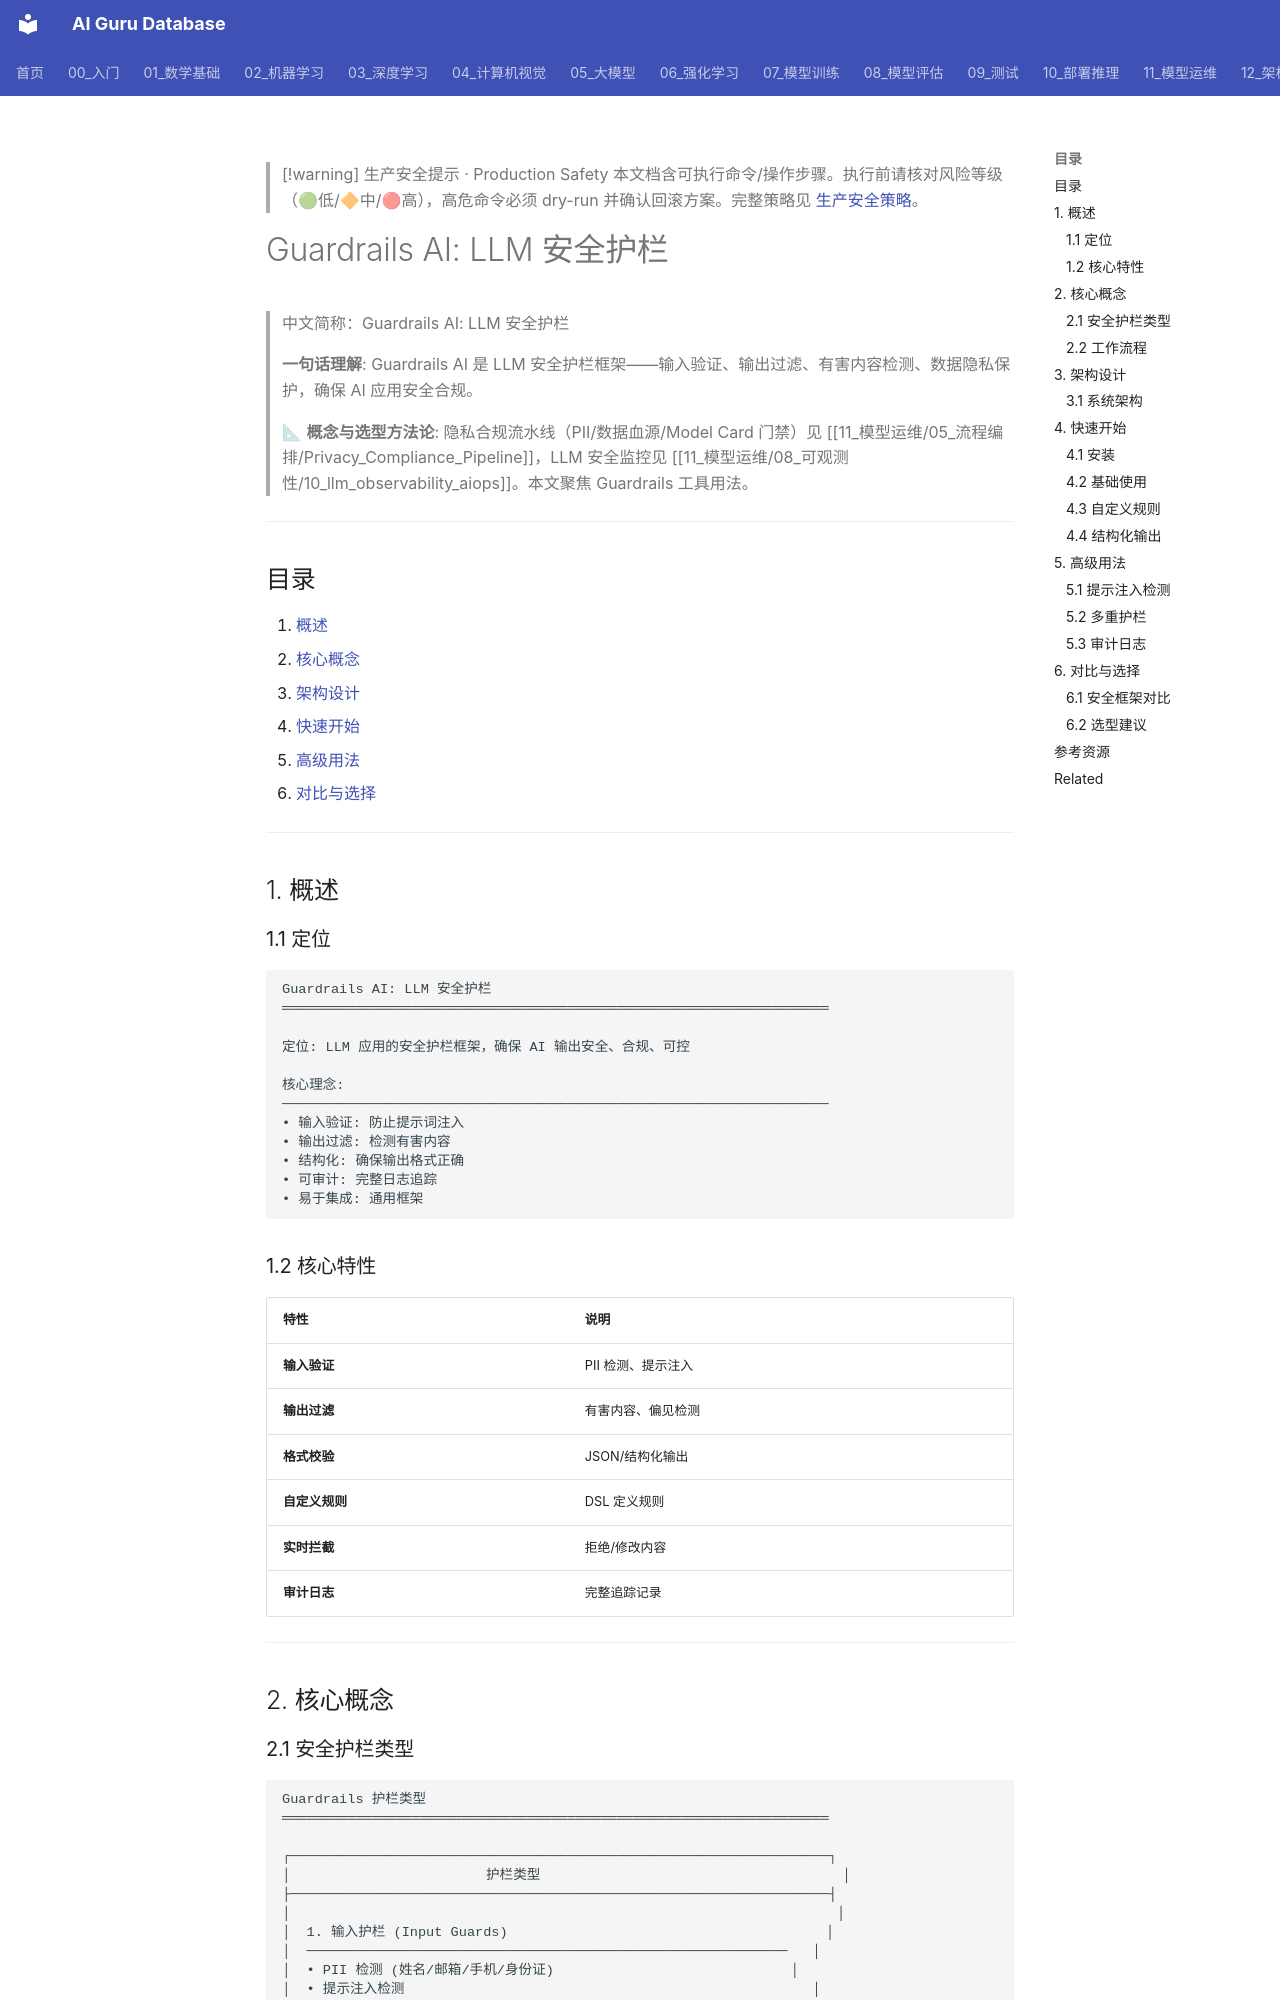

repository: ai-guru-global/ai-guru-database · page: 13_运维/02_SRE与可靠性/13_Guardrails_深入分析/index.html · generator: mkdocs

---
title: "Guardrails AI: LLM 安全护栏"
category: "13-ai-ops"
tags: ["ai-ops", "observability", "monitoring", "incident-response", "llm"]
summary: "> **一句话理解**: Guardrails AI 是 LLM 安全护栏框架——输入验证、输出过滤、有害内容检测、数据隐私保护，确保 AI 应用安全合规。"
created: "2026-05-31"
updated: "2026-05-31"
tier: supporting
aliases:
  - "Guardrails Deep Dive"
  - Guardrails_Deep_Dive
sources: []

name_zh: "Guardrails AI: LLM 安全护栏"
---

> [!warning] 生产安全提示 · Production Safety
> 本文档含可执行命令/操作步骤。执行前请核对风险等级（🟢低/🔶中/🔴高），高危命令必须 dry-run 并确认回滚方案。完整策略见 [生产安全策略](../../治理/Production_Safety_Policy.md)。
<!-- op-safety-banner v1 -->
# Guardrails AI: LLM 安全护栏

> 中文简称：Guardrails AI: LLM 安全护栏

> **一句话理解**: Guardrails AI 是 LLM 安全护栏框架——输入验证、输出过滤、有害内容检测、数据隐私保护，确保 AI 应用安全合规。

> 📐 **概念与选型方法论**: 隐私合规流水线（PII/数据血源/Model Card 门禁）见 [[11_模型运维/05_流程编排/Privacy_Compliance_Pipeline]]，LLM 安全监控见 [[11_模型运维/08_可观测性/10_llm_observability_aiops]]。本文聚焦 Guardrails 工具用法。

---

## 目录

1. [概述](#1-概述)
2. [核心概念](#2-核心概念)
3. [架构设计](#3-架构设计)
4. [快速开始](#4-快速开始)
5. [高级用法](#5-高级用法)
6. [对比与选择](#6-对比与选择)

---

## 1. 概述

### 1.1 定位

```
Guardrails AI: LLM 安全护栏
═══════════════════════════════════════════════════════════════════

定位: LLM 应用的安全护栏框架，确保 AI 输出安全、合规、可控

核心理念:
───────────────────────────────────────────────────────────────────
• 输入验证: 防止提示词注入
• 输出过滤: 检测有害内容
• 结构化: 确保输出格式正确
• 可审计: 完整日志追踪
• 易于集成: 通用框架
```

### 1.2 核心特性

| 特性 | 说明 |
|------|------|
| **输入验证** | PII 检测、提示注入 |
| **输出过滤** | 有害内容、偏见检测 |
| **格式校验** | JSON/结构化输出 |
| **自定义规则** | DSL 定义规则 |
| **实时拦截** | 拒绝/修改内容 |
| **审计日志** | 完整追踪记录 |

---

## 2. 核心概念
